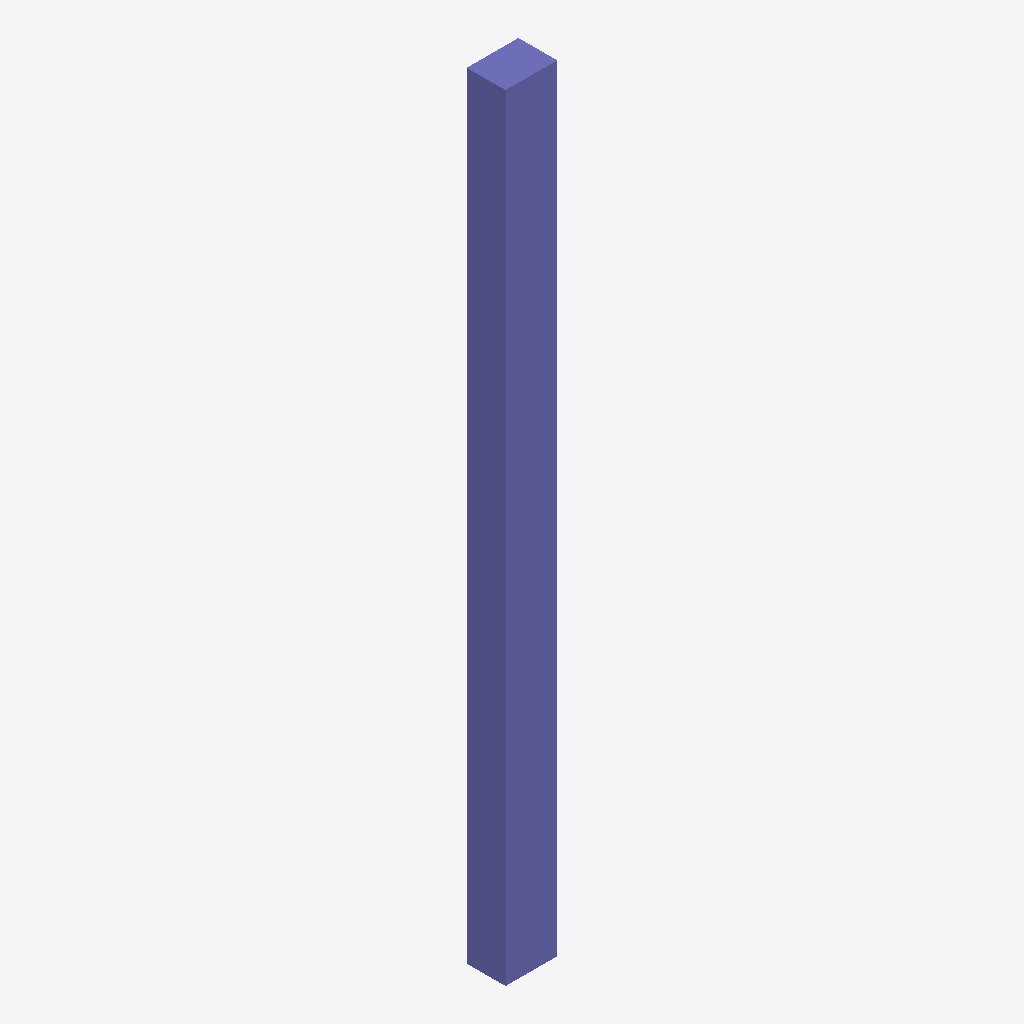
Isometric view of an IFC building model (IFC-SPF (STEP), schema IFC4, length unit metre), seen from the south-west, elements coloured by IFC class: 1 column (violet).
Extent 0.4 m × 0.3 m × 6.0 m (x, y, z). Elements (1): 1 IfcColumn.

HEADER;
FILE_DESCRIPTION(('ViewDefinition [ReferenceView_V1.2]','RevitIdentifiers [ContentGUID: 9ec95425-bc5b-4c93-af4d-f834b4735986, VersionGUID: 717149da-86e3-445b-9672-afe07dc4e0a8, NumberOfSaves: 2]','CoordinateReference [CoordinateBase: Shared Coordinates, ProjectSite: Intern]','ExchangeRequirement [Architecture]'),'2;1');
FILE_NAME('v6.ifc','2025-08-29T14:37:13+01:00',('Sebastian Esser','sebastian.esser@tum.de'),('Technical University of Munich'),'ODA SDAI 25.12','Autodesk Revit 26.1.0.35 (ENG) - IFC 26.1.0.35','Chair of Computing in Civil and Building Enginee');
FILE_SCHEMA(('IFC4'));
ENDSEC;
DATA;
#30=IFCPROJECT('2UoLGbl5jCawzD_3HBZAPs',#19,'2018_01',$,$,'','Projekt  Status',(#25),#69);
#36=IFCSITE('2UoLGbl5jCawzD_3HBZAPq',#19,'Default',$,$,#35,$,$,.ELEMENT.,(48,8,15,359802),(11,34,47,783432),0.0,$,$);
#64=IFCCOLUMN('0z_4zNovzBm8Q6XCSr_q5N',#19,'STB Stütze - rechteckig:STB 300 x 400:2520812',$,'STB Stütze - rechteckig:STB 300 x 400',#63,#60,'2520812',.COLUMN.);
ENDSEC;
